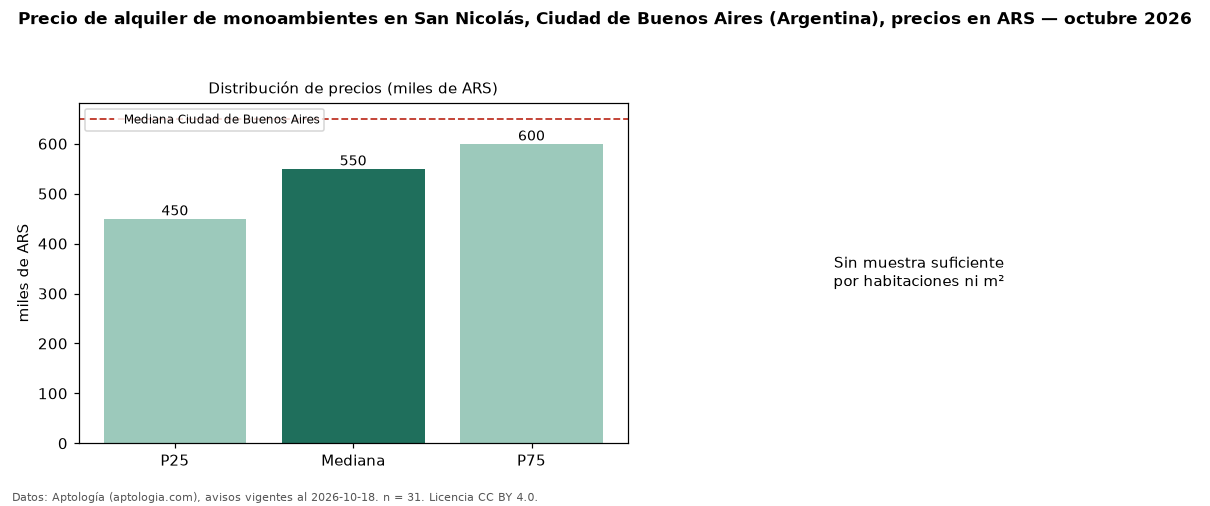

The data file committed next to this chart (first rows):
seccion, metrica, valor, moneda, n
precio, p25, 450000, ARS, 31
precio, mediana, 550000, ARS, 31
precio, p75, 600000, ARS, 31
precio, minimo, 360000, ARS, 31
precio, maximo, 1275000, ARS, 31
m2, area_mediana_m2, 25.0, m2, 28
banos, mediana_banos, 1.0, , 
ciudad, mediana_ciudad_referencia, 650000, ARS, 
ciudad, mediana_m2_ciudad, 20690, ARS, 
fuente, fecha_datos, 2026-10-18, , 
fuente, atribucion, https://www.aptologia.com/ar, , 
fuente, licencia, CC BY 4.0, , 
